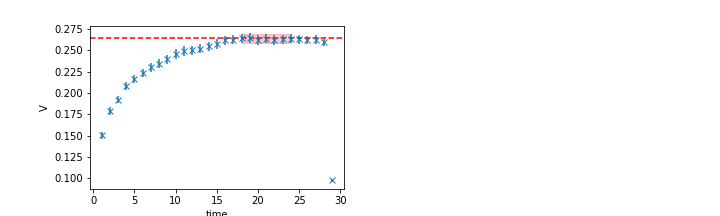

The data file committed next to this chart (first rows):
	EffectiveMass	Error	RegUp	RegLow
0	0.2644	0.005106	25	18
